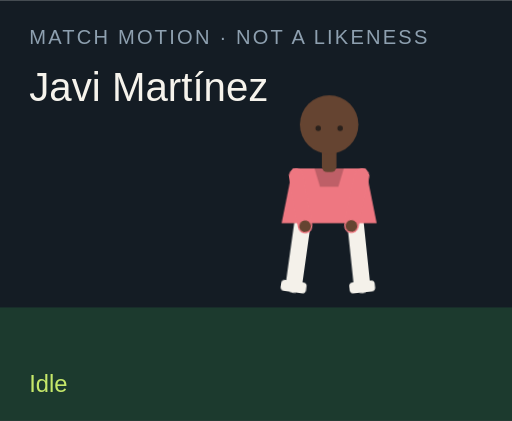
t = 0.00 s
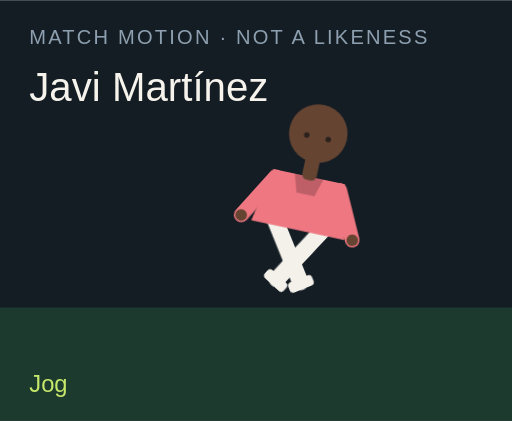
t = 1.50 s
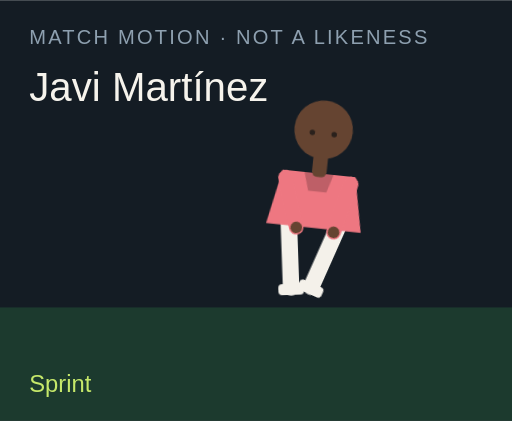
t = 3.00 s
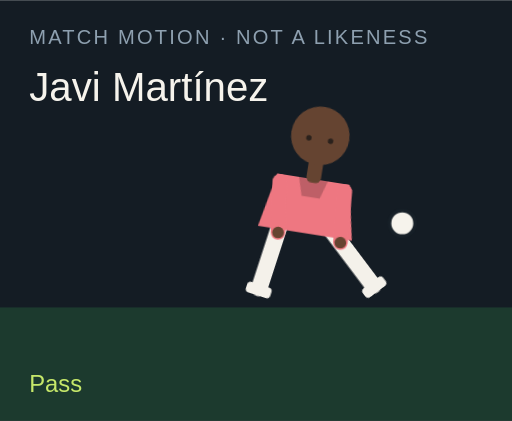
t = 4.50 s
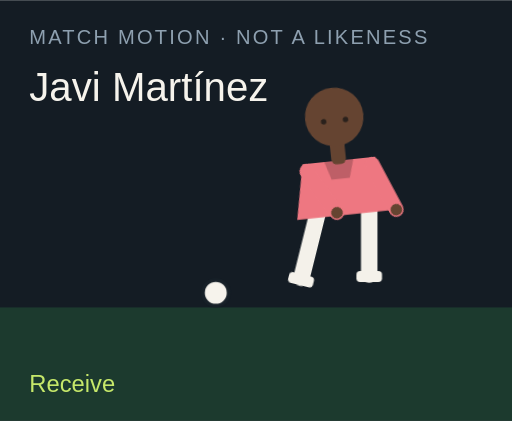
t = 6.00 s
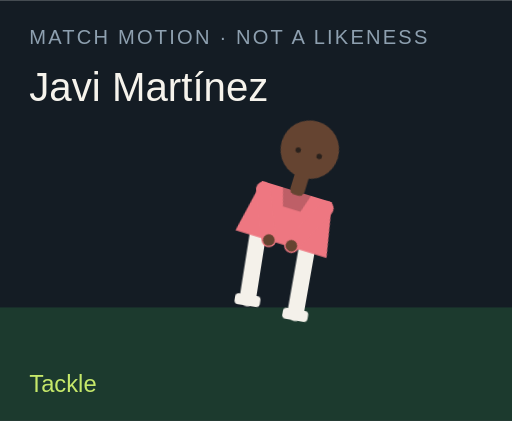
t = 7.50 s

The animated SVG that drew these frames (rendered in a browser with its animation timeline set to each time). Animation: 18 CSS @keyframes rules; one cycle of 9.00 s, repeats indefinitely.

<?xml version="1.0" encoding="UTF-8"?>
<svg xmlns="http://www.w3.org/2000/svg" viewBox="0 0 280 230" role="img">
  <style>@media (prefers-reduced-motion: reduce){animate,animateTransform{display:none}}</style>
  <rect width="280" height="230" fill="#141c24"/>
  <rect y="168" width="280" height="62" fill="#1c3a2e"/>
  <text x="16" y="24" fill="#8ea0b0" font-family="Arial,sans-serif" font-size="11" letter-spacing="1.2">MATCH MOTION · NOT A LIKENESS</text>
  <text x="16" y="55" fill="#f6f3ec" font-family="Impact,sans-serif" font-size="22">Javi Martínez</text>
  <circle r="7" fill="#f6f3ec" stroke="#172028" stroke-width="2" id="motion-30124" cx="150" cy="160" opacity="0">
    
    
    
  </circle>
  <g transform="translate(132 40)">
    <g id="motion-30146" transform="rotate(0 48 90)">
      
      <g id="motion-30148" transform="translate(0 0)">
        
        <g transform="translate(34 78)"><g id="motion-30150" transform="rotate(8)"><path d="M0 0 V38" stroke="#f4f1ea" stroke-width="9" stroke-linecap="round"/><rect x="-7" y="36" width="14" height="6" rx="2" fill="#f4f1ea"/></g></g>
        <g transform="translate(62 78)"><g id="motion-30152" transform="rotate(-6)"><path d="M0 0 V38" stroke="#f4f1ea" stroke-width="9" stroke-linecap="round"/><rect x="-7" y="36" width="14" height="6" rx="2" fill="#f4f1ea"/></g></g>
        <path d="M28 52 h40 l6 30 H22 Z" fill="#ee7781"/>
        <path d="M40 52 h16 l-3 10 H43 Z" fill="#000" opacity=".2"/>
        <g transform="translate(30 56)"><g id="motion-30154" transform="rotate(-10)"><path d="M0 0 V28" stroke="#ee7781" stroke-width="8" stroke-linecap="round"/><circle cx="0" cy="28" r="3.2" fill="#654431"/></g></g>
        <g transform="translate(66 56)"><g id="motion-30156" transform="rotate(12)"><path d="M0 0 V28" stroke="#ee7781" stroke-width="8" stroke-linecap="round"/><circle cx="0" cy="28" r="3.2" fill="#654431"/></g></g>
        <rect x="44" y="40" width="8" height="14" rx="3" fill="#654431"/>
        <circle cx="48" cy="28" r="16" fill="#654431"/>
        
        <circle cx="42" cy="30" r="1.5" fill="#2a211c"/><circle cx="54" cy="30" r="1.5" fill="#2a211c"/>
      </g>
    </g>
  </g>
  <text x="16" y="214" fill="#c6e86a" font-family="Arial,sans-serif" font-size="13" opacity="1" id="motion-30128">Idle</text><text x="16" y="214" fill="#c6e86a" font-family="Arial,sans-serif" font-size="13" opacity="0" id="motion-30130">Jog</text><text x="16" y="214" fill="#c6e86a" font-family="Arial,sans-serif" font-size="13" opacity="0" id="motion-30132">Sprint</text><text x="16" y="214" fill="#c6e86a" font-family="Arial,sans-serif" font-size="13" opacity="0" id="motion-30134">Dribble</text><text x="16" y="214" fill="#c6e86a" font-family="Arial,sans-serif" font-size="13" opacity="0" id="motion-30136">Pass</text><text x="16" y="214" fill="#c6e86a" font-family="Arial,sans-serif" font-size="13" opacity="0" id="motion-30138">Shoot</text><text x="16" y="214" fill="#c6e86a" font-family="Arial,sans-serif" font-size="13" opacity="0" id="motion-30140">Receive</text><text x="16" y="214" fill="#c6e86a" font-family="Arial,sans-serif" font-size="13" opacity="0" id="motion-30142">Tackle</text><text x="16" y="214" fill="#c6e86a" font-family="Arial,sans-serif" font-size="13" opacity="0" id="motion-30144">Arms wide</text>
<style>@keyframes track-30125{0%{cx:150px}11.1%{cx:156px}22.2%{cx:164px}33.300000000000004%{cx:142px}44.4%{cx:190px}55.60000000000001%{cx:250px}66.7%{cx:118px}77.8%{cx:150px}88.9%{cx:150px}100%{cx:150px}}@keyframes track-30126{0%{cy:160px}11.1%{cy:158px}22.2%{cy:154px}33.300000000000004%{cy:156px}44.4%{cy:148px}55.60000000000001%{cy:96px}66.7%{cy:160px}77.8%{cy:160px}88.9%{cy:160px}100%{cy:160px}}@keyframes track-30127{0%{opacity:0}11.1%{opacity:0}22.2%{opacity:0}33.300000000000004%{opacity:1}44.4%{opacity:1}55.60000000000001%{opacity:1}66.7%{opacity:1}77.8%{opacity:0}88.9%{opacity:0}100%{opacity:0}}@keyframes track-30129{0%{opacity:1}11.1%{opacity:0}22.2%{opacity:0}33.300000000000004%{opacity:0}44.4%{opacity:0}55.60000000000001%{opacity:0}66.7%{opacity:0}77.8%{opacity:0}88.9%{opacity:0}100%{opacity:1}}@keyframes track-30131{0%{opacity:0}11.1%{opacity:1}22.2%{opacity:0}33.300000000000004%{opacity:0}44.4%{opacity:0}55.60000000000001%{opacity:0}66.7%{opacity:0}77.8%{opacity:0}88.9%{opacity:0}100%{opacity:0}}@keyframes track-30133{0%{opacity:0}11.1%{opacity:0}22.2%{opacity:1}33.300000000000004%{opacity:0}44.4%{opacity:0}55.60000000000001%{opacity:0}66.7%{opacity:0}77.8%{opacity:0}88.9%{opacity:0}100%{opacity:0}}@keyframes track-30135{0%{opacity:0}11.1%{opacity:0}22.2%{opacity:0}33.300000000000004%{opacity:1}44.4%{opacity:0}55.60000000000001%{opacity:0}66.7%{opacity:0}77.8%{opacity:0}88.9%{opacity:0}100%{opacity:0}}@keyframes track-30137{0%{opacity:0}11.1%{opacity:0}22.2%{opacity:0}33.300000000000004%{opacity:0}44.4%{opacity:1}55.60000000000001%{opacity:0}66.7%{opacity:0}77.8%{opacity:0}88.9%{opacity:0}100%{opacity:0}}@keyframes track-30139{0%{opacity:0}11.1%{opacity:0}22.2%{opacity:0}33.300000000000004%{opacity:0}44.4%{opacity:0}55.60000000000001%{opacity:1}66.7%{opacity:0}77.8%{opacity:0}88.9%{opacity:0}100%{opacity:0}}@keyframes track-30141{0%{opacity:0}11.1%{opacity:0}22.2%{opacity:0}33.300000000000004%{opacity:0}44.4%{opacity:0}55.60000000000001%{opacity:0}66.7%{opacity:1}77.8%{opacity:0}88.9%{opacity:0}100%{opacity:0}}@keyframes track-30143{0%{opacity:0}11.1%{opacity:0}22.2%{opacity:0}33.300000000000004%{opacity:0}44.4%{opacity:0}55.60000000000001%{opacity:0}66.7%{opacity:0}77.8%{opacity:1}88.9%{opacity:0}100%{opacity:0}}@keyframes track-30145{0%{opacity:0}11.1%{opacity:0}22.2%{opacity:0}33.300000000000004%{opacity:0}44.4%{opacity:0}55.60000000000001%{opacity:0}66.7%{opacity:0}77.8%{opacity:0}88.9%{opacity:1}100%{opacity:0}}@keyframes track-30147{0%{transform:rotate(0deg)}11.1%{transform:rotate(8deg)}22.2%{transform:rotate(16deg)}33.300000000000004%{transform:rotate(6deg)}44.4%{transform:rotate(4deg)}55.60000000000001%{transform:rotate(14deg)}66.7%{transform:rotate(-6deg)}77.8%{transform:rotate(34deg)}88.9%{transform:rotate(0deg)}100%{transform:rotate(0deg)}}@keyframes track-30149{0%{transform:translate(0px,0px)}11.1%{transform:translate(0px,-3px)}22.2%{transform:translate(0px,-6px)}33.300000000000004%{transform:translate(0px,-2px)}44.4%{transform:translate(0px,2px)}55.60000000000001%{transform:translate(0px,-4px)}66.7%{transform:translate(0px,1px)}77.8%{transform:translate(0px,10px)}88.9%{transform:translate(0px,-8px)}100%{transform:translate(0px,0px)}}@keyframes track-30151{0%{transform:rotate(8deg)}11.1%{transform:rotate(-26deg)}22.2%{transform:rotate(-42deg)}33.300000000000004%{transform:rotate(-8deg)}44.4%{transform:rotate(6deg)}55.60000000000001%{transform:rotate(12deg)}66.7%{transform:rotate(20deg)}77.8%{transform:rotate(-8deg)}88.9%{transform:rotate(-8deg)}100%{transform:rotate(8deg)}}@keyframes track-30153{0%{transform:rotate(-6deg)}11.1%{transform:rotate(24deg)}22.2%{transform:rotate(38deg)}33.300000000000004%{transform:rotate(18deg)}44.4%{transform:rotate(-38deg)}55.60000000000001%{transform:rotate(-54deg)}66.7%{transform:rotate(6deg)}77.8%{transform:rotate(-22deg)}88.9%{transform:rotate(8deg)}100%{transform:rotate(-6deg)}}@keyframes track-30155{0%{transform:rotate(-10deg)}11.1%{transform:rotate(24deg)}22.2%{transform:rotate(36deg)}33.300000000000004%{transform:rotate(-18deg)}44.4%{transform:rotate(10deg)}55.60000000000001%{transform:rotate(-24deg)}66.7%{transform:rotate(-30deg)}77.8%{transform:rotate(12deg)}88.9%{transform:rotate(-58deg)}100%{transform:rotate(-10deg)}}@keyframes track-30157{0%{transform:rotate(12deg)}11.1%{transform:rotate(-20deg)}22.2%{transform:rotate(-32deg)}33.300000000000004%{transform:rotate(14deg)}44.4%{transform:rotate(-26deg)}55.60000000000001%{transform:rotate(18deg)}66.7%{transform:rotate(-22deg)}77.8%{transform:rotate(-6deg)}88.9%{transform:rotate(58deg)}100%{transform:rotate(12deg)}}@media(prefers-reduced-motion:no-preference){#motion-30124{animation:track-30125 9s linear infinite both,track-30126 9s linear infinite both,track-30127 9s steps(1,end) infinite both}#motion-30128{animation:track-30129 9s steps(1,end) infinite both}#motion-30130{animation:track-30131 9s steps(1,end) infinite both}#motion-30132{animation:track-30133 9s steps(1,end) infinite both}#motion-30134{animation:track-30135 9s steps(1,end) infinite both}#motion-30136{animation:track-30137 9s steps(1,end) infinite both}#motion-30138{animation:track-30139 9s steps(1,end) infinite both}#motion-30140{animation:track-30141 9s steps(1,end) infinite both}#motion-30142{animation:track-30143 9s steps(1,end) infinite both}#motion-30144{animation:track-30145 9s steps(1,end) infinite both}#motion-30146{animation:track-30147 9s linear infinite both}#motion-30148{animation:track-30149 9s linear infinite both}#motion-30150{animation:track-30151 9s linear infinite both}#motion-30152{animation:track-30153 9s linear infinite both}#motion-30154{animation:track-30155 9s linear infinite both}#motion-30156{animation:track-30157 9s linear infinite both}}</style></svg>
